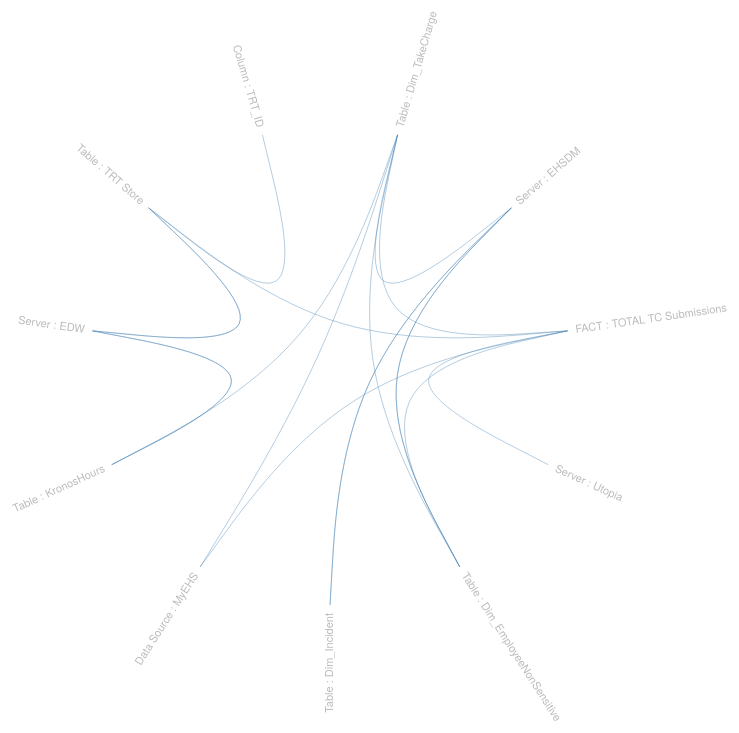
D3 v3 page, settled after 480 driven frames (8 s of simulated time); the page loaded 1 data file(s).



        var diameter = 880,
            radius = diameter / 2,
            innerRadius = radius - 200;

        var cluster = d3.layout.cluster()
            .size([360, innerRadius])
            .sort(null)
            .value(function (d) { return d.size; });

        var bundle = d3.layout.bundle();

        var line = d3.svg.line.radial()
            .interpolate("bundle")
            .tension(.85)
            .radius(function (d) { return d.y; })
            .angle(function (d) { return d.x / 180 * Math.PI; });

        var svg = d3.select("body").append("svg")
            .attr("width", diameter)
            .attr("height", diameter)
            .append("g")
            .attr("transform", "translate(" + radius + "," + radius + ")");

        var link = svg.append("g").selectAll(".link"),
            node = svg.append("g").selectAll(".node");

        d3.json("tesseract.json", function (error, classes) {
            if (error) throw error;

            var nodes = cluster.nodes(packageHierarchy(classes)),
                links = packageImports(nodes);

            link = link
                .data(bundle(links))
                .enter().append("path")
                .each(function (d) { d.source = d[0], d.target = d[d.length - 1]; })
                .attr("class", "link")
                .attr("d", line);

            node = node
                .data(nodes.filter(function (n) { return !n.children; }))
                .enter().append("text")
                .attr("class", "node")
                .attr("dy", ".31em")
                .attr("transform", function (d) { return "rotate(" + (d.x - 90) + ")translate(" + (d.y + 8) + ",0)" + (d.x < 180 ? "" : "rotate(180)"); })
                .style("text-anchor", function (d) { return d.x < 180 ? "start" : "end"; })
                .text(function (d) { return d.key; })
                .on("mouseover", mouseovered)
                .on("mouseout", mouseouted);
        });

        function mouseovered(d) {
            node
                .each(function (n) { n.target = n.source = false; });

            link
                .classed("link--target", function (l) { if (l.target === d) return l.source.source = true; })
                .classed("link--source", function (l) { if (l.source === d) return l.target.target = true; })
                .filter(function (l) { return l.target === d || l.source === d; })
                .each(function () { this.parentNode.appendChild(this); });

            node
                .classed("node--target", function (n) { return n.target; })
                .classed("node--source", function (n) { return n.source; });
        }

        function mouseouted(d) {
            link
                .classed("link--target", false)
                .classed("link--source", false);

            node
                .classed("node--target", false)
                .classed("node--source", false);
        }

        d3.select(self.frameElement).style("height", diameter + "px");

        // Render Data Model
        function packageHierarchy(classes) {
            var map = {};

            function find(name, data) {
                var node = map[name], i;
                if (!node) {
                    node = map[name] = data || { name: name, children: [] };
                    if (name.length) {
                        node.parent = find(name.substring(0, i = name.lastIndexOf(".")));
                        node.parent.children.push(node);
                        node.key = name.substring(i + 1);
                    }
                }
                return node;
            }

            classes.forEach(function (d) {
                find(d.name, d);
            });

            return map[""];
        }

        // Return a list of imports for the given array of nodes.
        function packageImports(nodes) {
            var map = {},
                imports = [];

            // Compute a map from name to node.
            nodes.forEach(function (d) {
                map[d.name] = d;
            });

            // For each import, construct a link from the source to target node.
            nodes.forEach(function (d) {
                if (d.imports) d.imports.forEach(function (i) {
                    imports.push({ source: map[d.name], target: map[i] });
                });
            });

            return imports;
        }

    

### data: tesseract.json
[
 {
  "name": "Table : Dim_TakeCharge",
  "size": 3002,
  "imports": [
   "Table : Dim_EmployeeNonSensitive",
   "Data Source : MyEHS",
   "Table : KronosHours"
  ]
 },
 {
  "name": "Server : EHSDM",
  "size": 3003,
  "imports": [
   "Table : Dim_TakeCharge",
   "Table : Dim_Incident",
   "Table : Dim_EmployeeNonSensitive"
  ]
 },
 {
  "name": "FACT : TOTAL TC Submissions",
  "size": 3001,
  "imports": [
   "Table : Dim_EmployeeNonSensitive",
   "Table : Dim_TakeCharge",
   "Table : TRT Store",
   "Data Source : MyEHS"
  ]
 },
 {
  "name": "Server : Utopia",
  "size": 3004,
  "imports": [
   "FACT : TOTAL TC Submissions"
  ]
 },
 {
  "name": "Table : Dim_EmployeeNonSensitive",
  "size": 3005,
  "imports": [
   "Server : EHSDM"
  ]
 },
 {
  "name": "Table : Dim_Incident",
  "size": 3006,
  "imports": [
   "Server : EHSDM"
  ]
 },
 {
  "name": "Data Source : MyEHS",
  "size": 3007,
  "imports": []
 },
 {
  "name": "Table : KronosHours",
  "size": 3008,
  "imports": [
   "Server : EDW"
  ]
 },
 "... 3 more items"
]